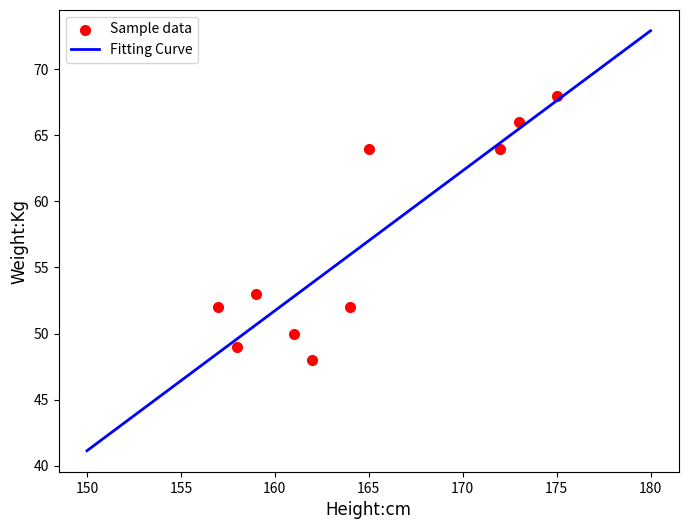

Write the Python code that produced this figure.


import numpy as np
from matplotlib import pyplot as plt
 

def draw_points():
    #定义坐标轴
    fig=plt.figure()
    ax1=plt.axes(projection='3d')
    # 基于ax1变量绘制三维图
    #设置xyz方向的变量（空间曲线）
    z=np.linspace(0,13,1000)#在1~13之间等间隔取1000个点
    x=5*np.sin(z)
    y=5*np.cos(z)
    
    #设置xyz方向的变量（散点图）
    zd=13*np.random.random(100)
    xd=5*np.sin(zd)
    yd=5*np.cos(zd)
    
    #设置坐标轴
    ax1.set_xlabel('X')
    ax1.set_ylabel('Y')
    ax1.set_zlabel('Z')
    ax1.scatter(xd,yd,zd,cmap='Blues') #绘制散点图
    ax1.plot3D(x,y,z,'gray')#绘制空间曲线
    plt.show()#显示图像

def draw_suface():
    #定义新坐标轴
    fig=plt.figure()
    ax3=plt.axes(projection='3d')
    
    #定义三维数据
    xx=np.arange(-5,5,0.2)
    yy=np.arange(-5,5,0.2)
    
    #生成网格点坐标矩阵,对x和y数据执行网格化
    X,Y=np.meshgrid(xx,yy)
    
    #计算z轴数据
    Z=np.sin(X)+np.cos(Y)
    
    #绘图
    #函数plot_surface期望其输入结构为一个规则的二维网格
    ax3.plot_surface(X,Y,Z, rstride = 1, cstride = 1,cmap='rainbow') #cmap是颜色映射表
    plt.title("3D")
    plt.show()

def contour():
    #定义新坐标轴
    fig4 = plt.figure()
    ax4 = plt.axes(projection='3d')
    
    #生成三维数据
    xx = np.arange(-5,5,0.1)
    yy = np.arange(-5,5,0.1)
    X, Y = np.meshgrid(xx, yy)
    Z = np.sin(np.sqrt(X**2+Y**2))
    
    #作图
    ax4.plot_surface(X,Y,Z,alpha=0.8,cmap='winter')     #生成表面， alpha 用于控制透明度
    ax4.contour(X,Y,Z,zdir='z', offset=-3,cmap="rainbow")  #生成z方向投影，投到x-y平面,offset表示离视角轴0点的距离
    ax4.contour(X,Y,Z,zdir='x', offset=-6,cmap="rainbow")  #生成x方向投影，投到y-z平面
    ax4.contour(X,Y,Z,zdir='y', offset=6,cmap="rainbow")   #生成y方向投影，投到x-z平面
    #ax4.contourf(X,Y,Z,zdir='y', offset=6,cmap="rainbow")   #生成y方向投影填充，投到x-z平面，contourf()函数
    
    #设定显示范围
    ax4.set_xlabel('X')
    ax4.set_xlim(-6, 4)  #设置坐标轴范围显示投影
    ax4.set_ylabel('Y')
    ax4.set_ylim(-4, 6)
    ax4.set_zlabel('Z')
    ax4.set_zlim(-3, 3)
    
    plt.show()

def lsq_method():
    """最小二乘法"""
    # 拟合曲线
    import numpy as np
    import matplotlib.pyplot as plt
    import scipy as sp
    from scipy.optimize import leastsq

    # 样本数据
    # 身高数据
    Xi = np.array([162, 165, 159, 173, 157, 175, 161, 164, 172, 158])
    # 体重数据
    Yi = np.array([48, 64, 53, 66, 52, 68, 50, 52, 64, 49])


    # 需要拟合的函数func（）指定函数的形状
    def func(p, x):
        k, b = p
        return k*x + b


    # 定义偏差函数，x，y为数组中对应Xi,Yi的值
    def error(p, x, y):
        return func(p, x) - y


    # 设置k，b的初始值，可以任意设定，经过实验，发现p0的值会影响cost的值：Para[1]
    p0 = [1, 20]

    # 把error函数中除了p0以外的参数打包到args中,leastsq()为最小二乘法函数
    Para = leastsq(error, p0, args=(Xi, Yi))
    # 读取结果
    k, b = Para[0]
    print('k=', k, 'b=', b)

    # 画样本点
    plt.figure(figsize=(8, 6))
    plt.scatter(Xi, Yi, color='red', label='Sample data', linewidth=2)

    # 画拟合直线
    x = np.linspace(150, 180, 80)
    y = k * x + b

    # 绘制拟合曲线
    plt.plot(x, y, color='blue', label='Fitting Curve', linewidth=2)
    plt.legend()  # 绘制图例

    plt.xlabel('Height:cm', fontproperties='simHei', fontsize=12)
    plt.ylabel('Weight:Kg', fontproperties='simHei', fontsize=12)

    plt.show()


if __name__ == "__main__":
    # draw_suface()
    # contour()
    lsq_method()